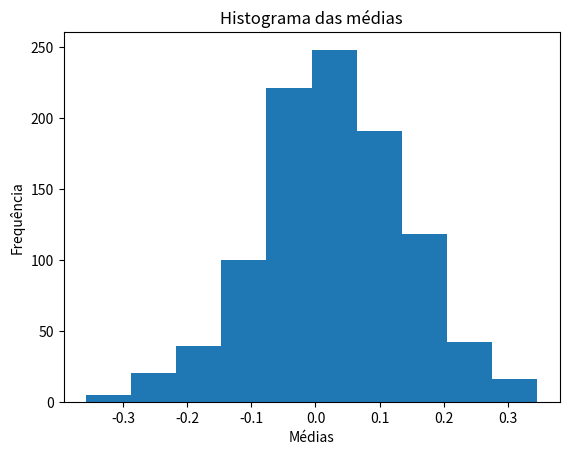

Write Python code to recreate this figure.
#%%
# carrega os pacotes

import numpy as np
import pandas as pd
import matplotlib.pyplot as plt

#%% 
# gera os dados

np.random.seed(123)
df = pd.DataFrame({'dados': np.random.normal(size=100)})

#%% 
# calcula o erro padrão por bootstrap

def function_sem(data, n_boot=1000):
  n = len(data)
  mean = np.zeros(n_boot)
  for i in range(n_boot):
    bootstrap_sample = np.random.choice(data, size=n, replace=True)
    mean[i] = np.mean(bootstrap_sample)
  return mean

#%%
# calcula o erro padrão da média

bootstrap_sample = function_sem(df['dados'])

#%%
# gera o histograma

plt.hist(bootstrap_sample)
plt.title('Histograma das médias')
plt.xlabel('Médias')
plt.ylabel('Frequência')
plt.show()

# calcula o desvio padrão das médias

stddv = np.std(bootstrap_sample)
print(f"Desvio padrão das médias: {stddv}")